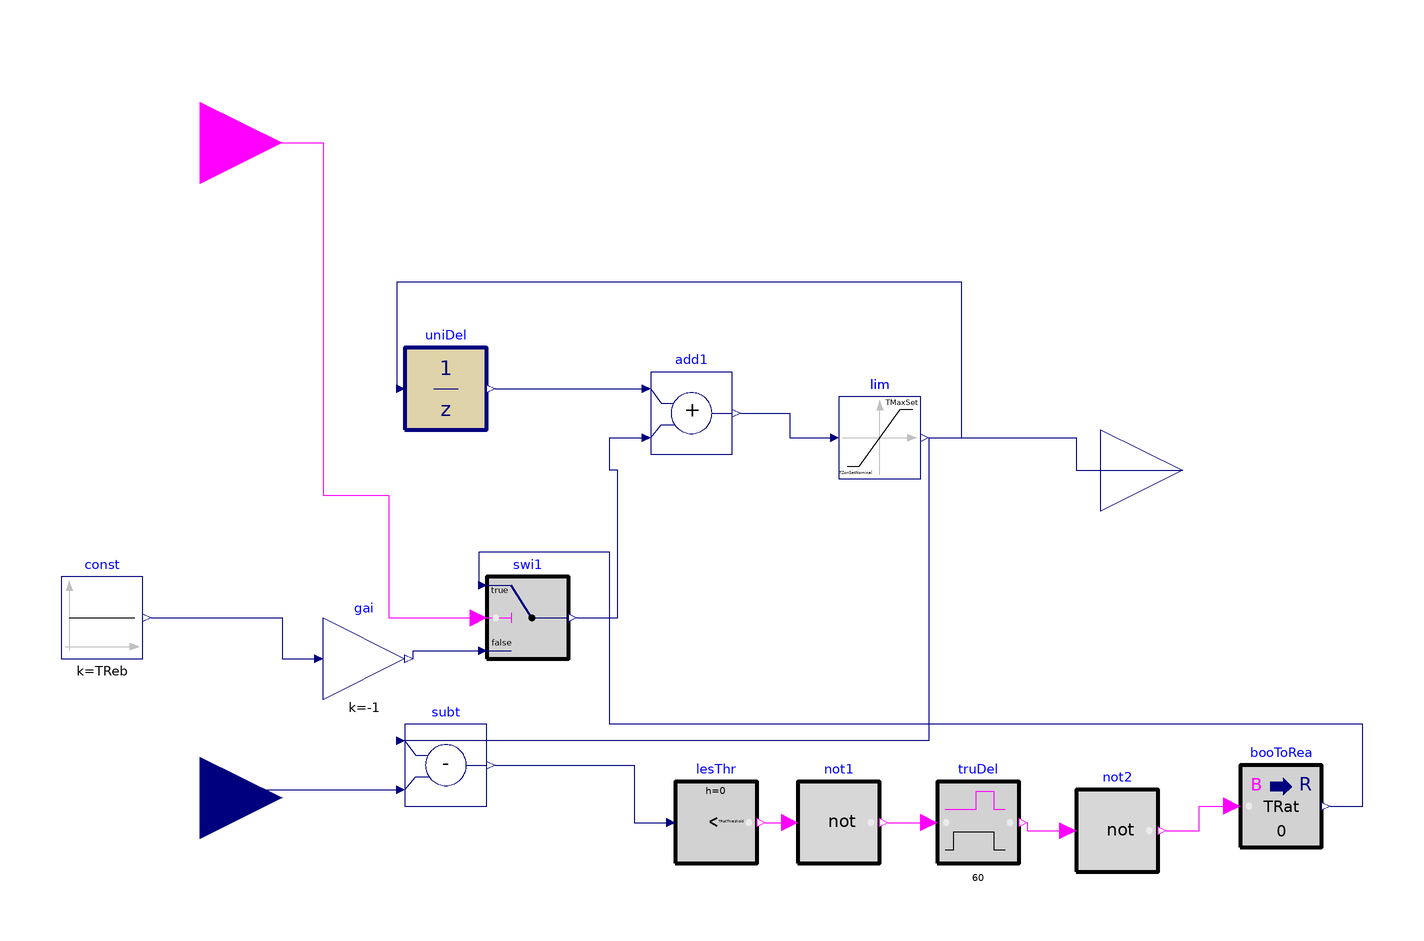

Above is the diagram view of the following Modelica model: its components placed by their Placement annotations and its connect equations drawn as lines.

model DF_Controller_ratchet3

  parameter Real TZonSetNominal(unit="K")=273.15+23
    "Nominal zone air temperature setpoint";

      parameter Real TMaxSet(unit="K")=273.15+27
    "Maximum zone cooling temperature setpoint";
      parameter Real samplePeriod(unit="s")=300
    "Sample period of the demand flexibility control";
       parameter Real TRatThreshold=0.5
    "Threshold of zone air temperature setpoint difference below which ratcheting is triggerd";
           parameter Real TRat=0.5
    "Ratcheting temperature";
               parameter Real TReb=0.3
    "rebound temperature";
  Buildings.Controls.OBC.CDL.Interfaces.BooleanInput loadShed
    "Load shed event flag" annotation (Placement(transformation(extent={{-140,60},
            {-100,100}}),iconTransformation(extent={{-140,60},{-100,100}})));
  Buildings.Controls.OBC.CDL.Interfaces.RealInput TZon(
    final unit="K",
    displayUnit="degC",
    final quantity="ThermodynamicTemperature")
    "Current zone room air temperature" annotation (Placement(transformation(
          extent={{-140,-100},{-100,-60}}), iconTransformation(extent={{-140,-100},
            {-100,-60}})));
  Buildings.Controls.OBC.CDL.Interfaces.RealOutput TZonSet(
    final unit="K",
    displayUnit="degC",
    final quantity="ThermodynamicTemperature") "Zone temperature setpoint"
    annotation (Placement(transformation(extent={{100,-20},{140,20}}),
        iconTransformation(extent={{100,-20},{140,20}})));
  Buildings.Controls.OBC.CDL.Discrete.UnitDelay uniDel(final samplePeriod=
        samplePeriod, final y_start=TZonSetNominal)
    "Output the input signal with a unit delay"
    annotation (Placement(transformation(extent={{-70,10},{-50,30}})));
  Buildings.Controls.OBC.CDL.Reals.Add add1
    "Increase setpoint by amount of value defined from reset logic"
    annotation (Placement(transformation(extent={{-10,4},{10,24}})));
  Buildings.Controls.OBC.CDL.Reals.Switch swi1
    "Switch to zero adjustment when window is open"
    annotation (Placement(transformation(extent={{-50,-46},{-30,-26}})));
  Buildings.Controls.OBC.CDL.Reals.Subtract subt
    annotation (Placement(transformation(extent={{-70,-82},{-50,-62}})));
  Buildings.Controls.OBC.CDL.Reals.LessThreshold    lesThr(t=TRatThreshold, h=0)
    "Check if the real requests is more than ignored requests setting"
    annotation (Placement(transformation(extent={{-4,-96},{16,-76}})));
  Buildings.Controls.OBC.CDL.Reals.MultiplyByParameter gai(k=-1)
    annotation (Placement(transformation(extent={{-90,-56},{-70,-36}})));
  Buildings.Controls.OBC.CDL.Reals.Limiter lim(uMax=TMaxSet, uMin=
        TZonSetNominal)
    annotation (Placement(transformation(extent={{36,-2},{56,18}})));
  Buildings.Controls.OBC.CDL.Conversions.BooleanToReal booToRea(realTrue=TRat,
      realFalse=0)
    annotation (Placement(transformation(extent={{134,-92},{154,-72}})));
  Buildings.Controls.OBC.CDL.Reals.Sources.Constant const(final k=TReb)
    annotation (Placement(transformation(extent={{-154,-46},{-134,-26}})));
  Buildings.Controls.OBC.CDL.Logical.TrueDelay truDel(delayTime=60)
    annotation (Placement(transformation(extent={{60,-96},{80,-76}})));
  Buildings.Controls.OBC.CDL.Logical.Not not1
    annotation (Placement(transformation(extent={{26,-96},{46,-76}})));
  Buildings.Controls.OBC.CDL.Logical.Not not2
    annotation (Placement(transformation(extent={{94,-98},{114,-78}})));
equation
  connect(uniDel.y,add1. u1)
    annotation (Line(points={{-48,20},{-12,20}},
      color={0,0,127}));
  connect(loadShed, swi1.u2) annotation (Line(points={{-120,80},{-90,80},{-90,
          -6},{-74,-6},{-74,-36},{-52,-36}},
        color={255,0,255}));
  connect(swi1.y, add1.u2) annotation (Line(points={{-28,-36},{-18,-36},{-18,0},
          {-20,0},{-20,8},{-12,8}},
                    color={0,0,127}));
  connect(TZon, subt.u2) annotation (Line(points={{-120,-80},{-118,-80},{-118,
          -78},{-72,-78}}, color={0,0,127}));
  connect(subt.y, lesThr.u) annotation (Line(points={{-48,-72},{-14,-72},{-14,
          -86},{-6,-86}},  color={0,0,127}));
  connect(gai.y, swi1.u3)
    annotation (Line(points={{-68,-46},{-68,-44},{-52,-44}}, color={0,0,127}));
  connect(add1.y, lim.u)
    annotation (Line(points={{12,14},{24,14},{24,8},{34,8}}, color={0,0,127}));
  connect(lim.y, TZonSet)
    annotation (Line(points={{58,8},{94,8},{94,0},{120,0}}, color={0,0,127}));
  connect(lim.y, uniDel.u) annotation (Line(points={{58,8},{66,8},{66,46},{-72,46},
          {-72,20}}, color={0,0,127}));
  connect(lim.y, subt.u1)
    annotation (Line(points={{58,8},{58,-66},{-72,-66}}, color={0,0,127}));
  connect(booToRea.y, swi1.u1) annotation (Line(points={{156,-82},{164,-82},{
          164,-62},{-20,-62},{-20,-20},{-52,-20},{-52,-28}},
                                color={0,0,127}));
  connect(const.y, gai.u) annotation (Line(points={{-132,-36},{-100,-36},{-100,
          -46},{-92,-46}}, color={0,0,127}));
  connect(lesThr.y, not1.u)
    annotation (Line(points={{18,-86},{24,-86}}, color={255,0,255}));
  connect(not1.y, truDel.u)
    annotation (Line(points={{48,-86},{58,-86}}, color={255,0,255}));
  connect(truDel.y, not2.u)
    annotation (Line(points={{82,-86},{82,-88},{92,-88}}, color={255,0,255}));
  connect(not2.y, booToRea.u) annotation (Line(points={{116,-88},{124,-88},{124,
          -82},{132,-82}}, color={255,0,255}));
  annotation (Icon(coordinateSystem(preserveAspectRatio=false)), Diagram(
        coordinateSystem(preserveAspectRatio=false)));
end DF_Controller_ratchet3;